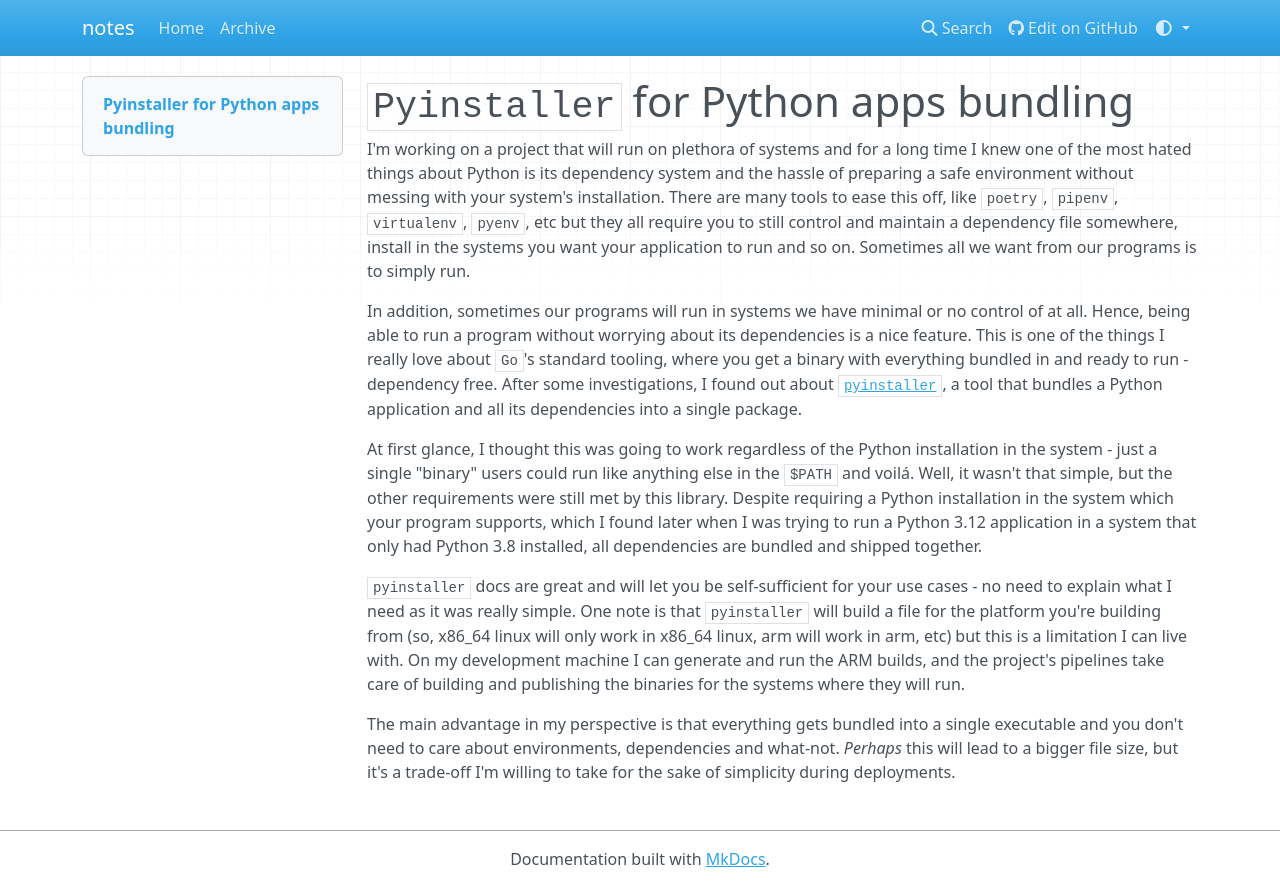

repository: gsilvapt/notes · page: notes/4/index.html · generator: mkdocs

---
date: 2024-05-03 22:58
---

# `Pyinstaller` for Python apps bundling

I'm working on a project that will run on plethora of systems and for a long time I knew one of the most hated things about Python is its dependency system and the hassle of preparing a safe environment without messing with your system's installation. There are many tools to ease this off, like `poetry`, `pipenv`, `virtualenv`, `pyenv`, etc but they all require you to still control and maintain a dependency file somewhere, install in the systems you want your application to run and so on. Sometimes all we want from our programs is to simply run.

In addition, sometimes our programs will run in systems we have minimal or no control of at all. Hence, being able to run a program without worrying about its dependencies is a nice feature. This is one of the things I really love about `Go`'s standard tooling, where you get a binary with everything bundled in and ready to run - dependency free. After some investigations, I found out about [`pyinstaller`](https://www.pyinstaller.org/), a tool that bundles a Python application and all its dependencies into a single package.

At first glance, I thought this was going to work regardless of the Python installation in the system - just a single "binary" users could run like anything else in the `$PATH` and voilá. Well, it wasn't that simple, but the other requirements were still met by this library. Despite requiring a Python installation in the system which your program supports, which I found later when I was trying to run a Python 3.12 application in a system that only had Python 3.8 installed, all dependencies are bundled and shipped together.

`pyinstaller` docs are great and will let you be self-sufficient for your use cases - no need to explain what I need as it was really simple. One note is that `pyinstaller` will build a file for the platform you're building from (so, x86_64 linux will only work in x86_64 linux, arm will work in arm, etc) but this is a limitation I can live with. On my development machine I can generate and run the ARM builds, and the project's pipelines take care of building and publishing the binaries for the systems where they will run.

The main advantage in my perspective is that everything gets bundled into a single executable and you don't need to care about environments, dependencies and what-not. _Perhaps_ this will lead to a bigger file size, but it's a trade-off I'm willing to take for the sake of simplicity during deployments.
